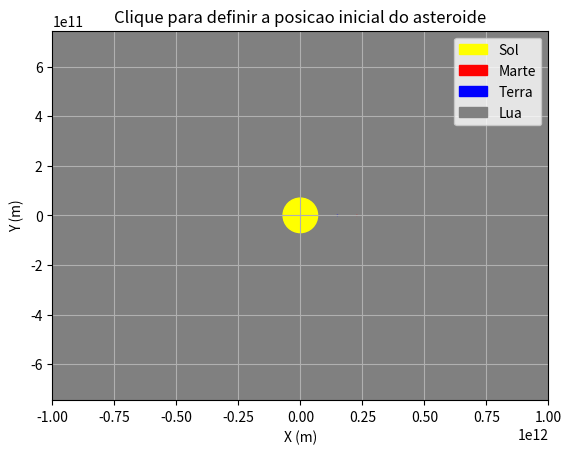

Write Python code to recreate this figure. (Note: this script raises an exception after producing the figure.)
import numpy as np
import matplotlib.pyplot as plt
from matplotlib.animation import FuncAnimation
from matplotlib.patches import Circle
from scipy.integrate import solve_ivp
import random
from scipy.interpolate import CubicSpline
import pandas as pd


class Corpo_Celeste:
    def __init__(self, massa, raio, color, name, pos_x, pos_y, vel_x = 0.0, vel_y = 0.0, abg=True, awg=True):
        self.massa = massa
        self.raio = raio
        self.color = color
        self.name = name
        self.pos_x = float(pos_x)
        self.pos_y = float(pos_y)
        self.vel_x = float(vel_x)
        self.vel_y = float(vel_y)
        self.trace = []

    #essa funcao é pro equacoes_movimento
    #x, y, vx, vy = estado
    def return_estado(self):
        info = [self.pos_x, self.pos_y, self.vel_x, self.vel_y]
        return info
    
    def return_pos(self):
        info = [self.pos_x, self.pos_y]
        return info
    
    def return_vel(self):
        info = [self.vel_x, self.vel_y]
        return info
    
    def return_name(self):
        name = self.name
        return name
    

class Universo:
    def __init__(self, duracao_padrao=100000, ganho_duracao=100,intervalo_animacao=10):
        self.G = 6.67430e-11
        self.duracao = duracao_padrao*ganho_duracao
        self.intervalo_animacao = intervalo_animacao
        self.limite_x = 1e12
        self.limite_y = 1e12
        self.criar_corpos_celestes()
        #como a gente cria o asteroide depois não pode dar get_y0 aqui
        #self.y0 = self.get_y0()
        

    def criar_corpos_celestes(self):
        self.corpos_celestes = []
        self.corpos_names = []
        self.corpos_massas = []

        #sempre fazer o sol ser o corpo fixo, no 0,0 com index 0 no corpos_celestes
        self.Sol = Corpo_Celeste(massa=2e30, raio=6.957e8, color='yellow', name='Sol', pos_x=0, pos_y=0.0)
        self.fixed_body_name = "Sol"
        self.fixed_body_index = 0
        self.corpos_celestes.append(self.Sol)

        self.Marte = Corpo_Celeste(massa=6.4e23, raio=3.389e6, color='red', name='Marte', pos_x=2.279e11, pos_y=0.0)
        #vou usar vel no y como inicial
        #self.CC_vel_y = np.sqrt(self.G * self.main_cc.mass / self.distance_to_main_cc)
        self.Marte.vel_y = np.sqrt(self.G*self.Sol.massa / self.Marte.pos_x)
        self.corpos_celestes.append(self.Marte)
        
        self.Terra = Corpo_Celeste(massa=5.972e24, raio=6.371e6, color='blue', name='Terra', pos_x=1.496e11, pos_y=0.0)
        self.Terra.vel_y = np.sqrt(self.G*self.Sol.massa / self.Terra.pos_x)
        self.corpos_celestes.append(self.Terra)
        
        self.Lua = Corpo_Celeste(massa=7.346e22, raio=1.737e6, color='gray', name='Lua', pos_x=self.Terra.pos_x, pos_y=-3.84e8)
        #self.Lua.vel_y = self.Terra.vel_y + np.sqrt(self.G*self.Sol.massa / abs(self.Lua.pos_y))
        vetor_terra_lua = np.array([self.Lua.pos_x - self.Terra.pos_x, self.Lua.pos_y - self.Terra.pos_y])
        norma = np.linalg.norm(vetor_terra_lua)
        direcao_tangente = np.array([-vetor_terra_lua[1], vetor_terra_lua[0]]) / norma
        v_rel_lua = np.sqrt(self.G * self.Terra.massa / abs(self.Lua.pos_y-self.Terra.pos_y))
        v_lua_rel = direcao_tangente * v_rel_lua
        v_terra = np.array([self.Terra.vel_x, self.Terra.vel_y])
        v_lua_total = v_terra + v_lua_rel
        self.Lua.vel_x = v_lua_total[0]
        self.Lua.vel_y = v_lua_total[1]
        self.corpos_celestes.append(self.Lua)

        for cc in self.corpos_celestes:
            self.corpos_names.append(cc.name)
            self.corpos_massas.append(cc.massa)
        #print("LOG: criar_corpos_celestes")

        
    def criar_asteroide(self, pos_x, pos_y):
        massa_asteroide = 1e15
        raio_asteroide = 5e2
        self.Asteroide = Corpo_Celeste(massa = massa_asteroide, raio=raio_asteroide, color='gray', name='Asteroide', pos_x=pos_x, pos_y=pos_y)
        self.Asteroide.vel_x = 1e4
        self.Asteroide.vel_y = 1e2
        #self.Asteroide.vel_x = -3e4
        #self.Asteroide.vel_y = -3e4
        self.corpos_names.append(self.Asteroide.name)
        self.corpos_massas.append(self.Asteroide.massa)
        self.asteroide_index = len(self.corpos_celestes)
        self.corpos_celestes.append(self.Asteroide)
        #print("LOG: criar_asteroide")


    #y0 = vetor inicial
    def get_y0(self):
        y0= []
        for index, cc in enumerate(self.corpos_celestes):
            if index != self.fixed_body_index:
                estado = cc.return_estado()
                y0.extend(estado)
                #y0.extend([cc.pos_x],[cc.pos_y],[cc.vel_x],[cc.vel_y])
        return np.array(y0)


    def criar_plot(self, ax):
        ax.set_xlim(-self.limite_x, self.limite_x)
        ax.set_ylim(-self.limite_y, self.limite_y)
        ax.set_aspect('equal', adjustable='datalim')
        #esse de baixo deixa desproporcional e as esferas viram (), talvez desse pra usar elipse ao inves de circle pra ajustar com a razao tambem, não tenho certeza
        #razao = self.limite_x / self.limite_y
        #ax.set_aspect(razao, adjustable='box')
        ax.set_facecolor('gray')
        ax.set_xlabel('X (m)')
        ax.set_ylabel('Y (m)')
        #print("LOG:criar_plot")


    def plotar_corpos_celestes(self, ax):
        ganho_raio = 100
        for cc in self.corpos_celestes:
            my_cc = Circle((cc.pos_x, cc.pos_y), cc.raio*ganho_raio, color=cc.color, label=cc.name)
            ax.add_patch(my_cc)
        ax.grid(True)
        #print("LOG: plotar_corpos_celestes")


    def capturar_posicao_inicial(self):
        #print("LOG: capturar_posicao_inicial inicio")
        fig, ax = plt.subplots()
        ax.set_title('Clique para definir a posicao inicial do asteroide')
        self.criar_plot(ax)
        self.plotar_corpos_celestes(ax)
        posicao = []

        def clique(evento):
            if evento.inaxes == ax:
                posicao.append(evento.xdata)
                posicao.append(evento.ydata)
                plt.close()
        fig.canvas.mpl_connect('button_press_event', clique)
        plt.legend()
        plt.show()
        return posicao if len(posicao) == 2 else None


    #equacoes_movimento_setup
    def equacoes_movimento_setup(self,y):
        all_positions = []
        all_velocities = []

        #como temos xa,ya,vxa,vya,xb,yb,vxb,vyb,xc,yc,vxc,vyc
        #precisamos de um ponteiro = ptr pra ir em cada valor de forma organizada
        ptr = 0
        for i, cc in enumerate(self.corpos_celestes):
            if i == self.fixed_body_index:
                all_positions.append(np.array(cc.return_pos()))
                all_velocities.append(np.array(cc.return_vel()))
            else:
                all_positions.append(np.array([y[ptr], y[ptr+1]]))
                all_velocities.append(np.array([y[ptr+2], y[ptr+3]]))
                ptr += 4

        dydt = np.zeros_like(y)
        return all_positions, all_velocities, dydt


    #tem que deixar t aqui pelo solve_ivp
    def equacoes_movimento(self, t, y):
        all_positions, all_velocities, dydt = self.equacoes_movimento_setup(y)

        #dessa vez o ptr eh pro vx,vy,ax,ay,...
        ptr = 0
        for i in range(len(self.corpos_celestes)):
            #se for o index do sol ele passa pra prox iteracao
            if i == self.fixed_body_index:
                continue
            
            acc_i = np.array([0.0, 0.0])

            for j in range(len(self.corpos_celestes)):
                if i == j:
                    continue
                r = all_positions[j] - all_positions[i]
                r2 = np.sum(r**2)
                if r2 < 1e-10:
                    continue
                r3 = r2**1.5
                # aqui eu testei negativo e positivo e ele sem '-' dá
                acc_i += self.G * self.corpos_massas[j] * r / r3
            
            dydt[ptr] = all_velocities[i][0]
            dydt[ptr+1] = all_velocities[i][1]
            dydt[ptr+2] = acc_i[0]
            dydt[ptr+3] = acc_i[1]

            ptr += 4
        
        return dydt


    def get_current_state(self, y_in_t):
        current_states = []
        ptr = 0
        for i, cc in enumerate(self.corpos_celestes):
            if i == self.fixed_body_index:
                current_states.append({'pos_x': cc.pos_x, 'pos_y': cc.pos_y, 'vel_x': cc.vel_x, 'vel_y': cc.vel_y})
            else:
                current_states.append({'pos_x':y_in_t[ptr], 'pos_y':y_in_t[ptr+1], 'vel_x': y_in_t[ptr+2], 'vel_y': y_in_t[ptr+3]})
                ptr += 4
        return current_states
    
    
    def simular_setup(self):
        posicao_inicial = self.capturar_posicao_inicial()
        if posicao_inicial is None:
            print("Nenhum clique detectado.")
            return None
        print("simular_setup")
        self.criar_asteroide(pos_x=posicao_inicial[0], pos_y=posicao_inicial[1])
        self.y0 = self.get_y0()
        

    def simular(self):
        self.simular_setup()
        print("LOG: chegou em simular")
        t_eval = np.linspace(0, self.duracao, 2000)
        rtol = 1e-6
        atol = 1e-9
        print("LOG: declarou as variaveis :o")
        solucao = solve_ivp(self.equacoes_movimento, (0,self.duracao), self.y0, method='RK45', t_eval=t_eval, rtol=rtol, atol = atol)
        print("LOG: solve_ivp passou")
        
        solucao_array = solucao.y.T

        for step in range(len(t_eval)):
            y_in_t = solucao_array[step]
            current_states = self.get_current_state(y_in_t)

            for i, state in enumerate(current_states):
                self.corpos_celestes[i].pos_x = state['pos_x']
                self.corpos_celestes[i].pos_y = state['pos_y']
                self.corpos_celestes[i].vel_x = state['vel_x']
                self.corpos_celestes[i].vel_y = state['vel_y']
                self.corpos_celestes[i].trace.append((state['pos_x'], state['pos_y']))

        return solucao_array


    def animar(self, solucao_array):
        if solucao_array is None:
            print("erro em Universo, Animar")
            return
        
        fig, ax = plt.subplots()
        self.criar_plot(ax)
        ax.set_title('Sistema Solar')

        #PROJETIL
        if 'df_trajetoria_projetil' in globals() and df_trajetoria_projetil is not None:
            linha_proj, = ax.plot([],[], color='green', lw=2, label='Projetil')
            ponto_proj, = ax.plot([], [], 'o', color='green', markersize=6)
        else:
            linha_proj, ponto_proj = None, None
        
        #Sonda com atuadores limitados
        if 'df_sonda_limitada' in globals() and df_sonda_limitada is not None:
            linha_sonda, = ax.plot([], [], '--', color='orange', lw=2, label='Sonda Limitada')
            ponto_sonda, = ax.plot([], [], 'o', color='orange', markersize=6)
        else:
            linha_sonda, ponto_sonda = None, None


        linhas = []
        pontos = []
        for cc in self.corpos_celestes:
            linha, = ax.plot([],[], '-', lw=1, label=f'{cc.name} Trajetoria')
            
            if cc.name == 'Lua':
                ponto, = ax.plot([],[], 'o', markersize=6, label=f'{cc.name}', markerfacecolor=cc.color, markeredgecolor='black', markeredgewidth=1.0)
            else:
                ponto, = ax.plot([],[], 'o', markersize=10, label=f'{cc.name}', markerfacecolor=cc.color)

            linhas.append(linha)
            pontos.append(ponto)

        def update(frame):
            current_states = self.get_current_state(solucao_array[frame])
            for i, cc in enumerate(self.corpos_celestes):
                cc.pos_x = current_states[i]['pos_x']
                cc.pos_y = current_states[i]['pos_y']
                cc.vel_x = current_states[i]['vel_x']
                cc.vel_y = current_states[i]['vel_y']

                linhas[i].set_data([p[0] for p in cc.trace[:frame+1]],[p[1] for p in cc.trace[:frame+1]])
                pontos[i].set_data([cc.pos_x], [cc.pos_y])
            
            elementos_proj = []
            if 'df_trajetoria_projetil' in globals() and df_trajetoria_projetil is not None:
                if frame < len(df_trajetoria_projetil):
                    linha_proj.set_data(df_trajetoria_projetil['x_proj'][:frame+1], df_trajetoria_projetil['y_proj'][:frame+1])
                    ponto_proj.set_data([df_trajetoria_projetil['x_proj'][frame]],[df_trajetoria_projetil['y_proj'][frame]])
                    elementos_proj = [linha_proj, ponto_proj]

            elementos_sonda = []
            if 'df_sonda_limitada' in globals() and df_sonda_limitada is not None:
                if frame < len(df_sonda_limitada):
                    linha_proj.set_data(df_sonda_limitada['x_sonda'][:frame+1], df_sonda_limitada['y_sonda'][:frame+1])
                    ponto_proj.set_data([df_sonda_limitada['x_sonda'][frame]],[df_sonda_limitada['y_sonda'][frame]])
                    elementos_proj = [linha_proj, ponto_proj]

            #?? acho que nao faz sentido isso
            try:
                pontos[i].set_data[[cc.pos_x], [cc.pos_y]]
            except Exception as e:
                print(f"ERRO AO ATUALIZAR O PONTO: {e}")


            return linhas + pontos + elementos_proj + elementos_sonda
        
        anim = FuncAnimation(fig, update, frames=len(solucao_array), interval=self.intervalo_animacao, blit=False, repeat=False)
        plt.legend()
        plt.show()

# ==================================================================
# ==================================================================
# ==================================================================

#talvez de pra fazer uma classe pra essas funcoes matematicas, quem nem as lib
def refinar_tempo_interceptacao_newton(spline_x, spline_y, v_proj, p0_x, p0_y, t0, max_iter=20, tol=1e-3):

    def f(t):
        x_ast = spline_x(t)
        y_ast = spline_y(t)
        dx = x_ast - p0_x
        dy = y_ast - p0_y
        d2 = dx**2 + dy**2
        return d2 - (v_proj**2) * t**2
    
    #talvez seja aqui o problema que ele falou, de ser um sistema não blabla
    def df_dt(t, h=1e-3):
        return (f(t+h) - f(t-h) / (2*h))

    t = t0
    for _ in range(max_iter):
        ft = f(t)
        dft = df_dt(t)
        if abs(dft) < 1e-8:
            print("[WARN] Derivada muito pequena. Encerrando Newton-Raphson.")
            break
        t_new = t - ft / dft
        if abs(t_new - t)<tol:
            return t_new
        t = t_new
    print("[WARN] Newton-Raphson não convergiu após", max_iter, "iterações.")
    return t

# ==================================================================
# ==================================================================

def simular_projetil_com_newton(posicao_x_asteroide, posicao_y_asteroide, tempos_asteroide, velocidade_projetil, po_x, po_y, spline_x, spline_y):
    
    #terra ta fora do escopo, mas acho que da pra jogar como variavel pra funcao
    raio_do_planeta = 6.371e6
    tempo_impacto = None
    for i in range(len(posicao_x_asteroide)):
        dist = np.hypot(posicao_x_asteroide[i], posicao_y_asteroide[i])
        if dist <= raio_do_planeta:
            tempo_impacto = tempos_asteroide[i]
            break
    if tempo_impacto is None:
        tempo_impacto = tempos_asteroide[-1]

    melhor_ponto = None
    melhor_t = None
    menor_erro = float('inf')

    for i in range(len(tempos_asteroide)):
        t_ast = tempos_asteroide[i]
        if t_ast >= tempo_impacto:
            break
        x_ast = posicao_x_asteroide[i]
        y_ast = posicao_y_asteroide[i]
        d = np.hypot(x_ast - po_x, y_ast - po_y)
        tempo_projetil = d / velocidade_projetil

        if tempo_projetil > t_ast:
            continue
        erro = abs(tempo_projetil - t_ast)
        if erro < menor_erro:
            menor_erro = erro
            melhor_ponto = (x_ast, y_ast)
            melhor_t = t_ast

    if melhor_t is None:
        print("[ALERTA] Nenhuma interceptação possível antes da colisão.")
        return None
    
    t_refinado = t_refinado = refinar_tempo_interceptacao_newton(spline_x, spline_y, velocidade_projetil, po_x, po_y, melhor_t)
    x_ast = spline_x(t_refinado)
    y_ast = spline_y(t_refinado)
    direcao = np.array([x_ast - po_x, y_ast - po_y])
    dist = np.linalg.norm(direcao)

    t_proj = np.linspace(0, t_refinado, 200)
    direcao_unitaria = direcao / dist
    x_proj = po_x + velocidade_projetil * direcao_unitaria[0] * t_proj
    y_proj = po_y + velocidade_projetil * direcao_unitaria[1] * t_proj

    #tirei o import pandas daqui e joguei pra o inicio do codigo
    return pd.DataFrame({'x_proj': x_proj, 'y_proj': y_proj, 'tempo': t_proj})

# ==================================================================
# ==================================================================

def simular_sonda_com_atuadores_limitados(
    spline_x, spline_y, t_max, dt=10, v_inicial=3e5, a_max=50
):
    tempos = np.arange(0, t_max, dt)
    x_sonda = [0]
    y_sonda = [0]
    vx_sonda = [v_inicial]
    vy_sonda = [0]

    for i in range(1, len(tempos)):
        t = tempos[i]

        # Posição atual
        x = x_sonda[-1]
        y = y_sonda[-1]

        # Velocidade atual
        vx = vx_sonda[-1]
        vy = vy_sonda[-1]

        # Posição alvo (asteroide estimado)
        x_alvo = spline_x(t)
        y_alvo = spline_y(t)

        dx = x_alvo - x
        dy = y_alvo - y
        distancia = np.hypot(dx, dy)
        if distancia == 0:
            ax = ay = 0
        else:
            ax = a_max * (dx / distancia)
            ay = a_max * (dy / distancia)

        # Atualiza velocidade
        vx_new = vx + ax * dt
        vy_new = vy + ay * dt

        # Atualiza posição
        x_new = x + vx * dt
        y_new = y + vy * dt

        x_sonda.append(x_new)
        y_sonda.append(y_new)
        vx_sonda.append(vx_new)
        vy_sonda.append(vy_new)

    return pd.DataFrame({'tempo': tempos, 'x_sonda': x_sonda, 'y_sonda': y_sonda})


# ==================================================================
# ==================================================================
# ==================================================================

if __name__ == "__main__":
    universo = Universo()

    solucao_array = universo.simular()

    #Obtendo a trajetoria do asteroide
    asteroide = next(c for c in universo.corpos_celestes if c.name == "Asteroide")
    trajetoria_x = [p[0] for p in asteroide.trace]
    trajetoria_y = [p[1] for p in asteroide.trace]
    lista_tempos = np.linspace(0, universo.duracao, len(trajetoria_x))

    #Coleta dos dados do sensor
    quantidade_amostras = 150
    indices_amostrados = sorted(random.sample(range(len(trajetoria_x)), quantidade_amostras))
    posicao_x_sensor = [trajetoria_x[i] for i in indices_amostrados]
    posicao_y_sensor = [trajetoria_y[i] for i in indices_amostrados]
    tempos_sensor = [lista_tempos[i] for i in indices_amostrados]

    #Interpolação da trajetória com splines cúbicas
    spline_cubica_x = CubicSpline(tempos_sensor, posicao_x_sensor)
    spline_cubica_y = CubicSpline(tempos_sensor, posicao_y_sensor)
    
    #Simular a sonda com atuadores limitados
    #aqui talvez daria pra fazer um dict com essas infos pra mudar os parametros mais facil, se quiser
    df_sonda_limitada = simular_sonda_com_atuadores_limitados(spline_x=spline_cubica_x, spline_y=spline_cubica_y, t_max=universo.duracao, dt=300, v_inicial=3e5, a_max=10)

    #Simular o lançamento do projétil
    #com um 'params' setando essas infos ficaria menos embolado, mas tenho que estudar outras 3 materias
    df_trajetoria_projetil = simular_projetil_com_newton(
        posicao_x_asteroide=trajetoria_x,
        posicao_y_asteroide=trajetoria_y,
        tempos_asteroide=lista_tempos,
        velocidade_projetil=3e5,  # m/s
        po_x=0, po_y=0,
        spline_x=spline_cubica_x,
        spline_y=spline_cubica_y
    )


    #"Visualizar ou usar como quiser"
    if df_trajetoria_projetil is not None:
        print(df_trajetoria_projetil.head())

    universo.animar(solucao_array)

#TODO 1 , fazer o planeta ficar do tamanho real, ta em universo->animacao a parte do markersize pro ponto
#TODO 3 , adaptar a parte da interceptação, considerando aquelas alterações que ele pediu
#TODO X , a qualquer momento pode fazer aquela detecção de colisão melhorada, no equacoes movimento tem uma parte que verifica se r2 (distancia) eh muito pequena, pode usar algo parecido com isso
